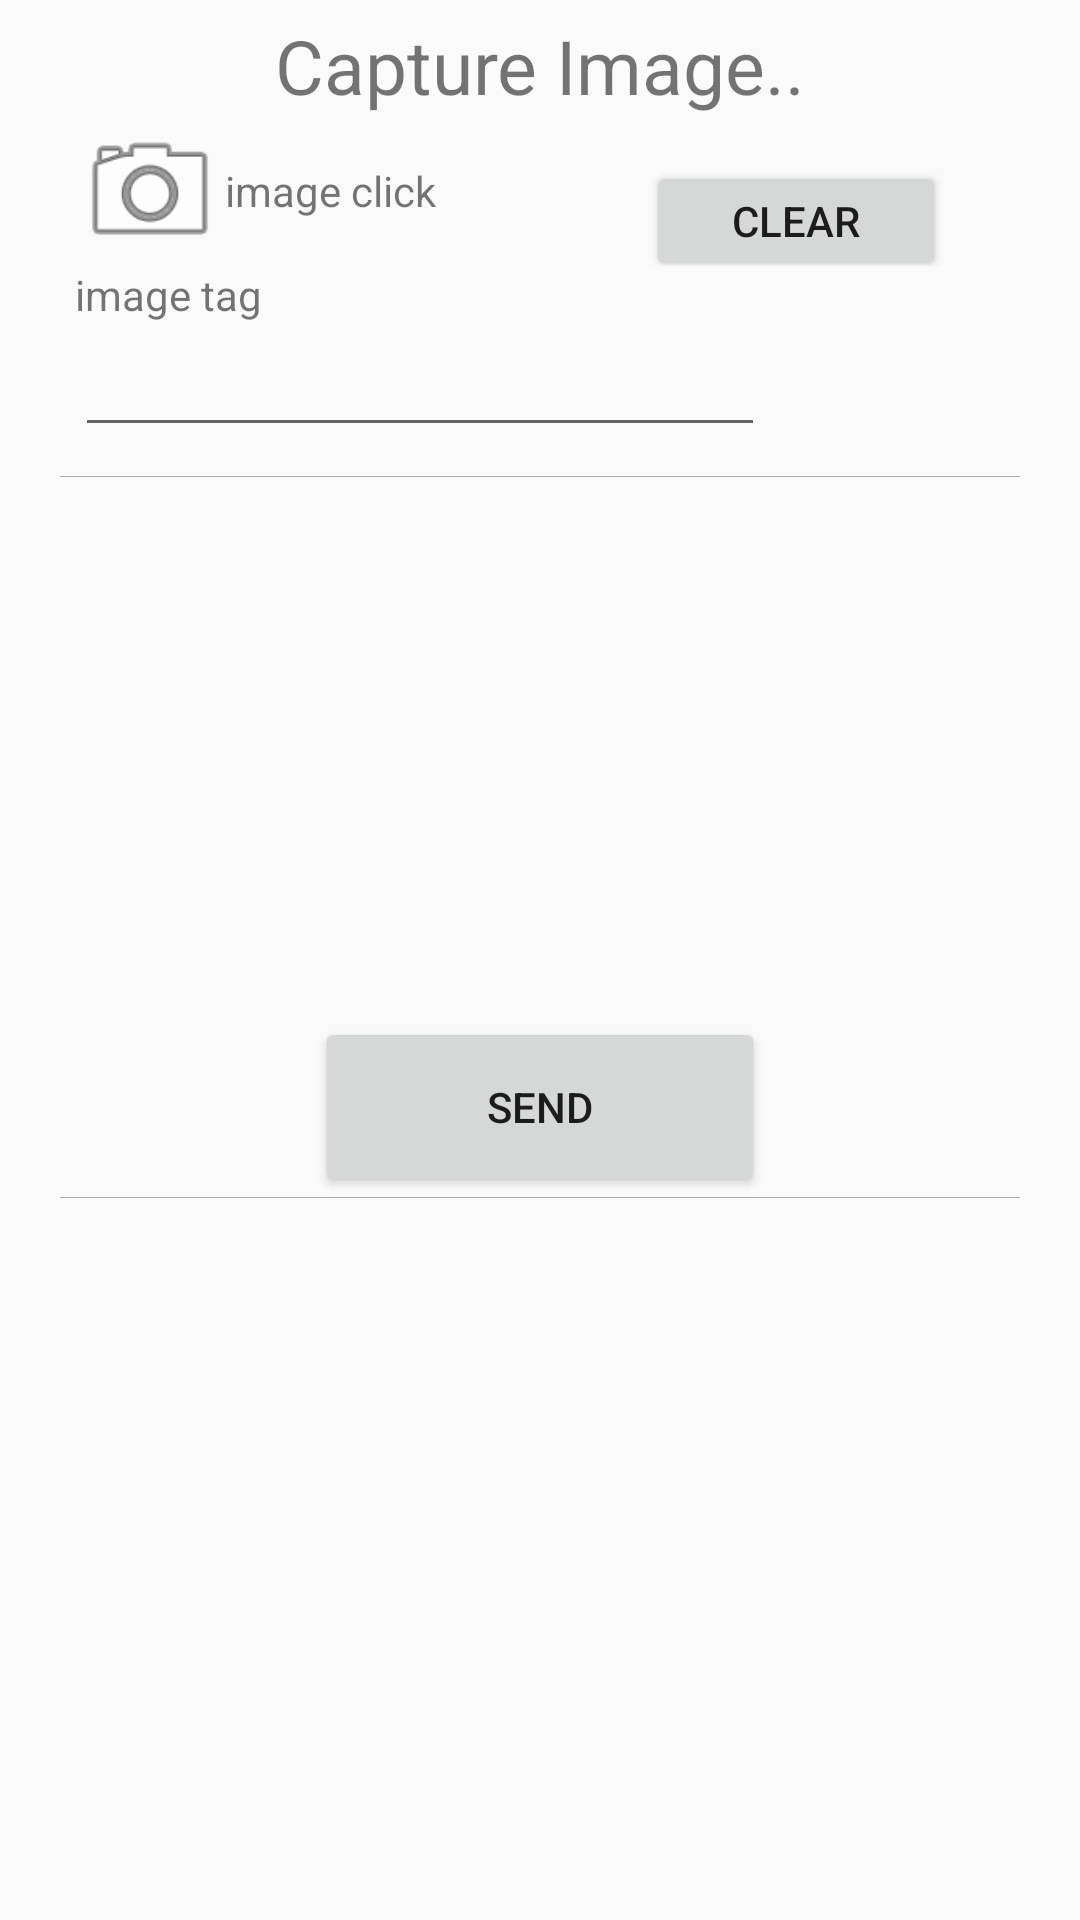

The Android layout XML behind this screen, and the referenced resources:
<!-- AndroidManifest.xml: application theme AppTheme -->
<!-- res/layout/lics.xml -->
<?xml version="1.0" encoding="utf-8"?>
<ScrollView xmlns:android="http://schemas.android.com/apk/res/android"
    android:orientation="vertical" android:layout_width="match_parent"
    android:layout_height="wrap_content">
<LinearLayout

    android:layout_marginTop="5dp"
    android:orientation="vertical"
    android:layout_width="match_parent"
    android:layout_height="match_parent">
    <TextView
        android:gravity="center"
        android:textSize="25dp"
        android:layout_width="match_parent"
        android:layout_height="wrap_content"
        android:text="Capture Image.."/>
    <LinearLayout
        android:orientation="vertical"
        android:layout_marginLeft="25dp"
        android:layout_marginRight="15dp"
        android:layout_width="match_parent"
        android:layout_height="120dp">




<LinearLayout
    android:orientation="horizontal"
    android:layout_width="match_parent"
    android:layout_height="50dp">
  <ImageView

      android:layout_width="50dp"
      android:layout_height="50dp"
      android:src="@android:drawable/ic_menu_camera"


      android:layout_centerVertical="true"
      android:layout_alignParentLeft="true"
      android:layout_alignParentStart="true"
      android:id="@+id/imageView" />

    <TextView
        android:layout_gravity="center"
        android:id="@+id/klop"
        android:layout_width="wrap_content"
        android:layout_height="wrap_content"
        android:text="image click"
        />
    <Button
        android:layout_marginLeft="70dp"
        android:id="@+id/clearimg"
        android:layout_gravity="center"
        android:text="clear"
        android:layout_marginTop="10dp"
        android:layout_width="100dp"
        android:layout_height="40dp" />
</LinearLayout>
        <TextView
            android:id="@+id/yuo"
            android:layout_width="wrap_content"
            android:layout_height="wrap_content"
            android:text="image tag"
             />
    <EditText
        android:layout_width="230dp"
        android:layout_height="wrap_content"
        android:layout_marginRight="24dp"
        android:layout_marginEnd="24dp"
        android:layout_centerVertical="true"
        android:layout_alignParentRight="true"
        android:layout_alignParentEnd="true"
        android:id="@+id/editText2" />
    </LinearLayout>

    <View
        android:layout_marginRight="20dp"
        android:layout_marginLeft="20dp"
        android:background="@android:color/darker_gray"
        android:layout_width="match_parent"
        android:layout_height="1px"/>
<ImageView
    android:id="@+id/imgview"
    android:layout_marginTop="20dp"
   android:layout_gravity="center"
    android:layout_width="150dp"
    android:layout_height="150dp" />
    <Button
        android:id="@+id/sendimg"
        android:layout_gravity="center"
   android:text="SEND"
        android:layout_marginTop="10dp"
        android:layout_width="150dp"
        android:layout_height="60dp" />
    <View
        android:layout_marginRight="20dp"
        android:layout_marginLeft="20dp"
        android:background="@android:color/darker_gray"
        android:layout_width="match_parent"
        android:layout_height="1px"/>


</LinearLayout>

</ScrollView>
<!-- resources referenced by this layout -->
<resources>
  <style name="AppTheme" parent="Theme.AppCompat.Light.DarkActionBar">
          
          <item name="colorPrimary">@color/colorPrimary</item>
          <item name="colorPrimaryDark">@color/colorPrimaryDark</item>
          <item name="colorAccent">@color/colorAccent</item>
      </style>
  <color name="colorPrimary">#afcc46</color>
  <color name="colorPrimaryDark">#838b05</color>
  <color name="colorAccent">#FF4081</color>
</resources>
